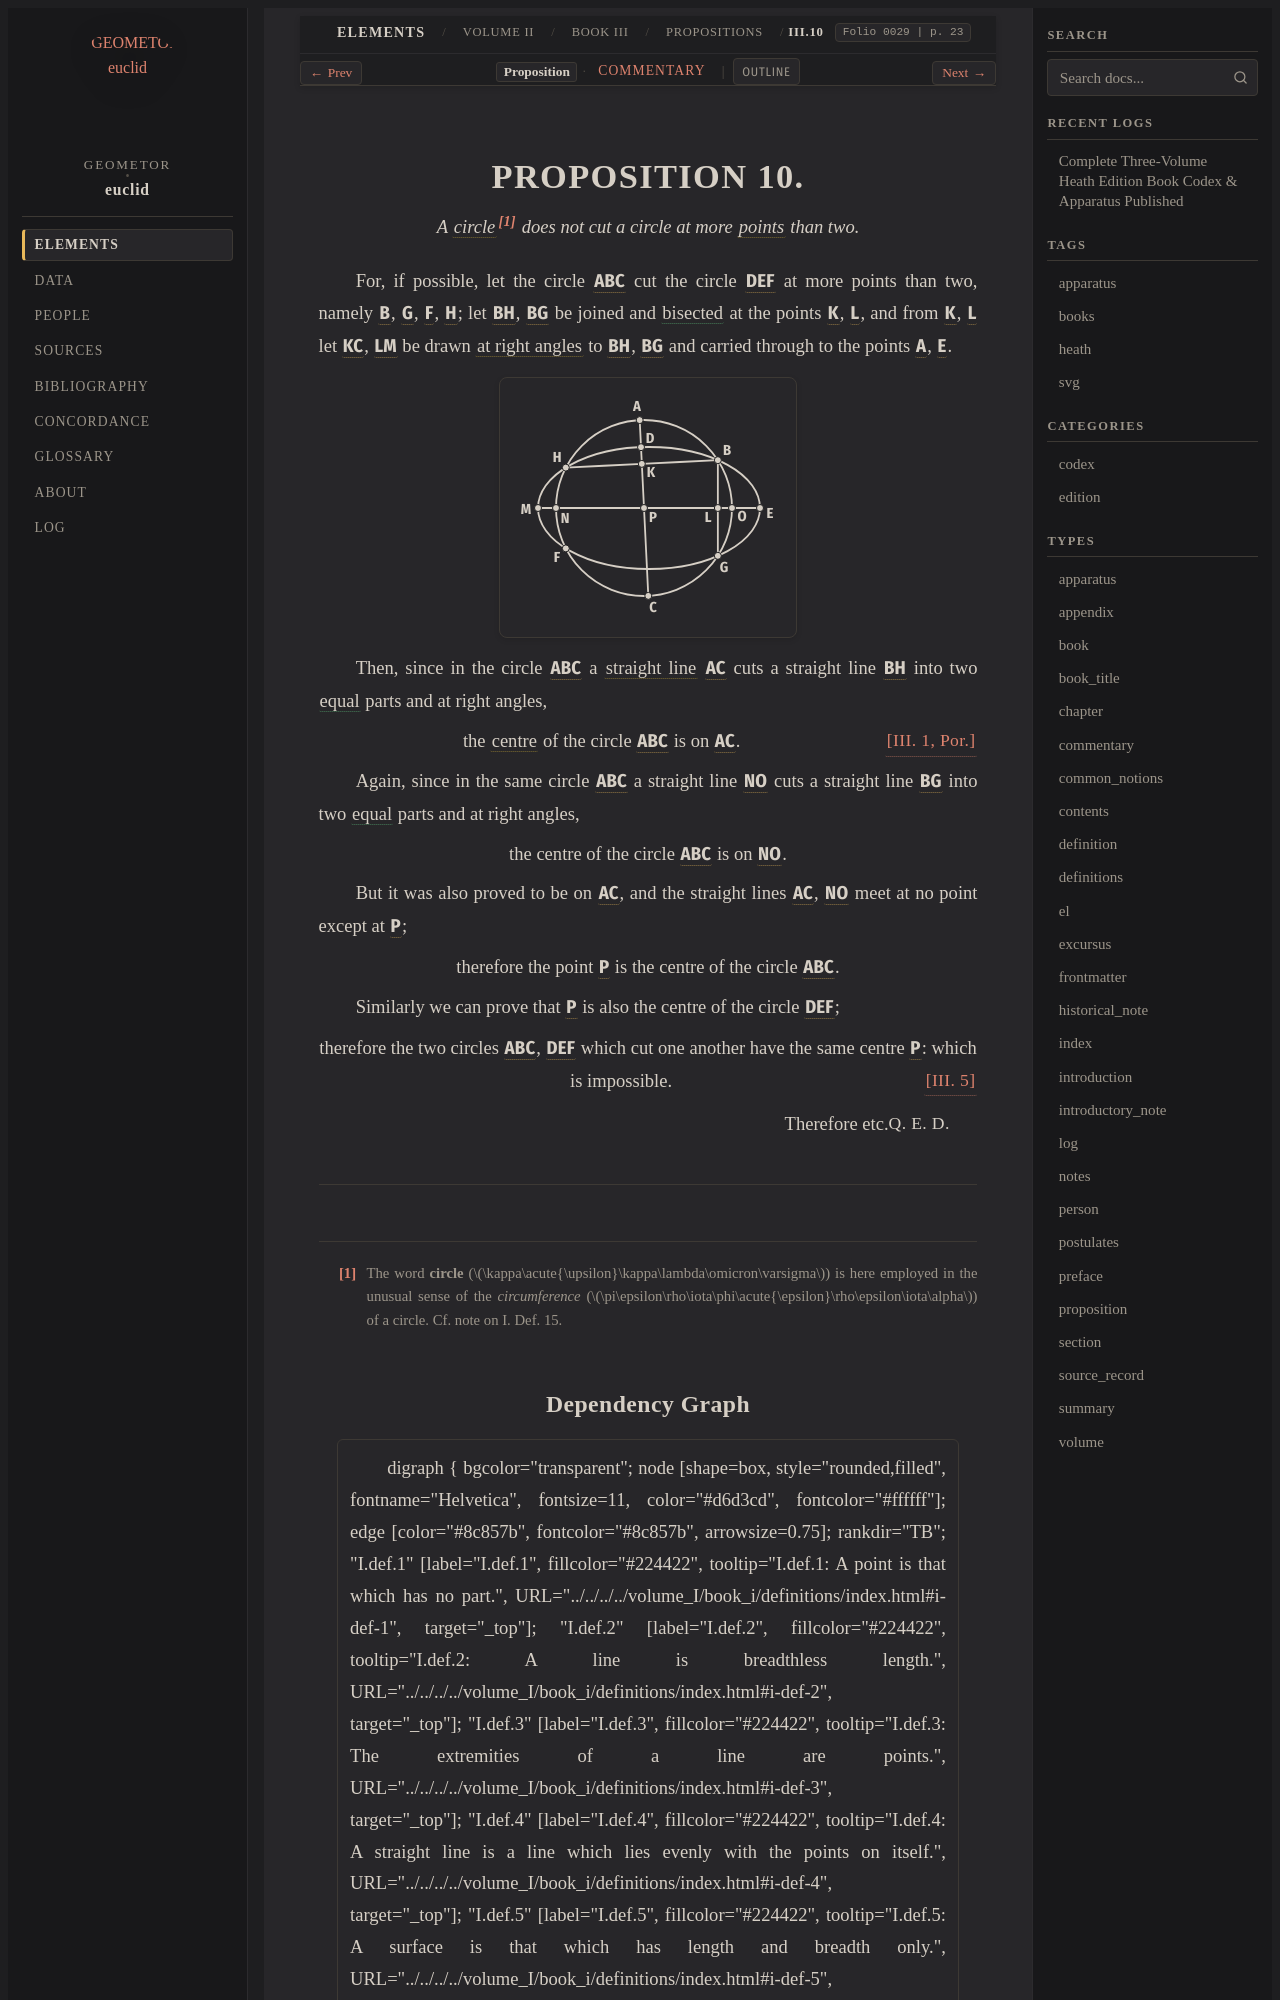

repository: geometor/euclid · page: heath/volume_II/book_iii/propositions/10/index.html · generator: sphinx

:canonical_id: III.10
:volume: II
:book: III
:proposition: 10
:type: proposition
:title: Proposition III.10
:folios: 0029
:folio: 0029
:page: 23
:pages: 23
:dependencies: I.def.1, I.def.15, III.1, III.5

.. _III.10:

.. _folio-ii-0029:

.. folio:: 0029
   :page: 23

PROPOSITION 10.
===============

.. enunciation::

   A :term:`circle <circle>`\ [#f1]_ does not cut a circle at more :term:`points <point>` than two.

For, if possible, let the circle :g:`ABC <0029.g1:( A B C )>` cut the circle :g:`DEF <0029.g1:( D E F )>` at more points than two, namely :g:`B <0029.g1:B>`, :g:`G <0029.g1:G>`, :g:`F <0029.g1:F>`, :g:`H <0029.g1:H>`; let :g:`BH <0029.g1:/ B H />`, :g:`BG <0029.g1:/ B G />` be joined and :eq:`bisected <0029.g1:/ B K / = 0029.g1:/ K H /; 0029.g1:/ B L / = 0029.g1:/ L G />` at the points :g:`K <0029.g1:K>`, :g:`L <0029.g1:L>`, and from :g:`K <0029.g1:K>`, :g:`L <0029.g1:L>` let :g:`KC <0029.g1:/ K C />`, :g:`LM <0029.g1:/ L M />` be drawn :term:`at right angles <right-angle>` to :g:`BH <0029.g1:/ B H />`, :g:`BG <0029.g1:/ B G />` and carried through to the points :g:`A <0029.g1:A>`, :g:`E <0029.g1:E>`.

.. picture:: 0029.g1.svg
   :alt: Diagram for Proposition 10

Then, since in the circle :g:`ABC <0029.g1:( A B C )>` a :term:`straight line <straight-line>` :g:`AC <0029.g1:/ A C />` cuts a straight line :g:`BH <0029.g1:/ B H />` into two :eq:`equal <0029.g1:/ B K / = 0029.g1:/ K H />` parts and at right angles,

.. assertion:: [III. 1, Por.]

   the :term:`centre <centre>` of the circle :g:`ABC <0029.g1:( A B C )>` is on :g:`AC <0029.g1:/ A C />`.

Again, since in the same circle :g:`ABC <0029.g1:( A B C )>` a straight line :g:`NO <0029.g1:/ N O />` cuts a straight line :g:`BG <0029.g1:/ B G />` into two :eq:`equal <0029.g1:/ B L / = 0029.g1:/ L G />` parts and at right angles,

.. assertion::

   the centre of the circle :g:`ABC <0029.g1:( A B C )>` is on :g:`NO <0029.g1:/ N O />`.

But it was also proved to be on :g:`AC <0029.g1:/ A C />`, and the straight lines :g:`AC <0029.g1:/ A C />`, :g:`NO <0029.g1:/ N O />` meet at no point except at :g:`P <0029.g1:P>`;

.. assertion::

   therefore the point :g:`P <0029.g1:P>` is the centre of the circle :g:`ABC <0029.g1:( A B C )>`.

Similarly we can prove that :g:`P <0029.g1:P>` is also the centre of the circle :g:`DEF <0029.g1:( D E F )>`;

.. assertion::

   therefore the two circles :g:`ABC <0029.g1:( A B C )>`, :g:`DEF <0029.g1:( D E F )>` which cut one another have the same centre :g:`P <0029.g1:P>`: which is impossible. :just:`[III. 5] <III.5>`

.. qed::

   Therefore etc. :just:`Q. E. D.`

.. [#f1] The word **circle** (:math:`\kappa\acute{\upsilon}\kappa\lambda\omicron\varsigma`) is here employed in the unusual sense of the *circumference* (:math:`\pi\epsilon\rho\iota\phi\acute{\epsilon}\rho\epsilon\iota\alpha`) of a circle. Cf. note on I. Def. 15.
